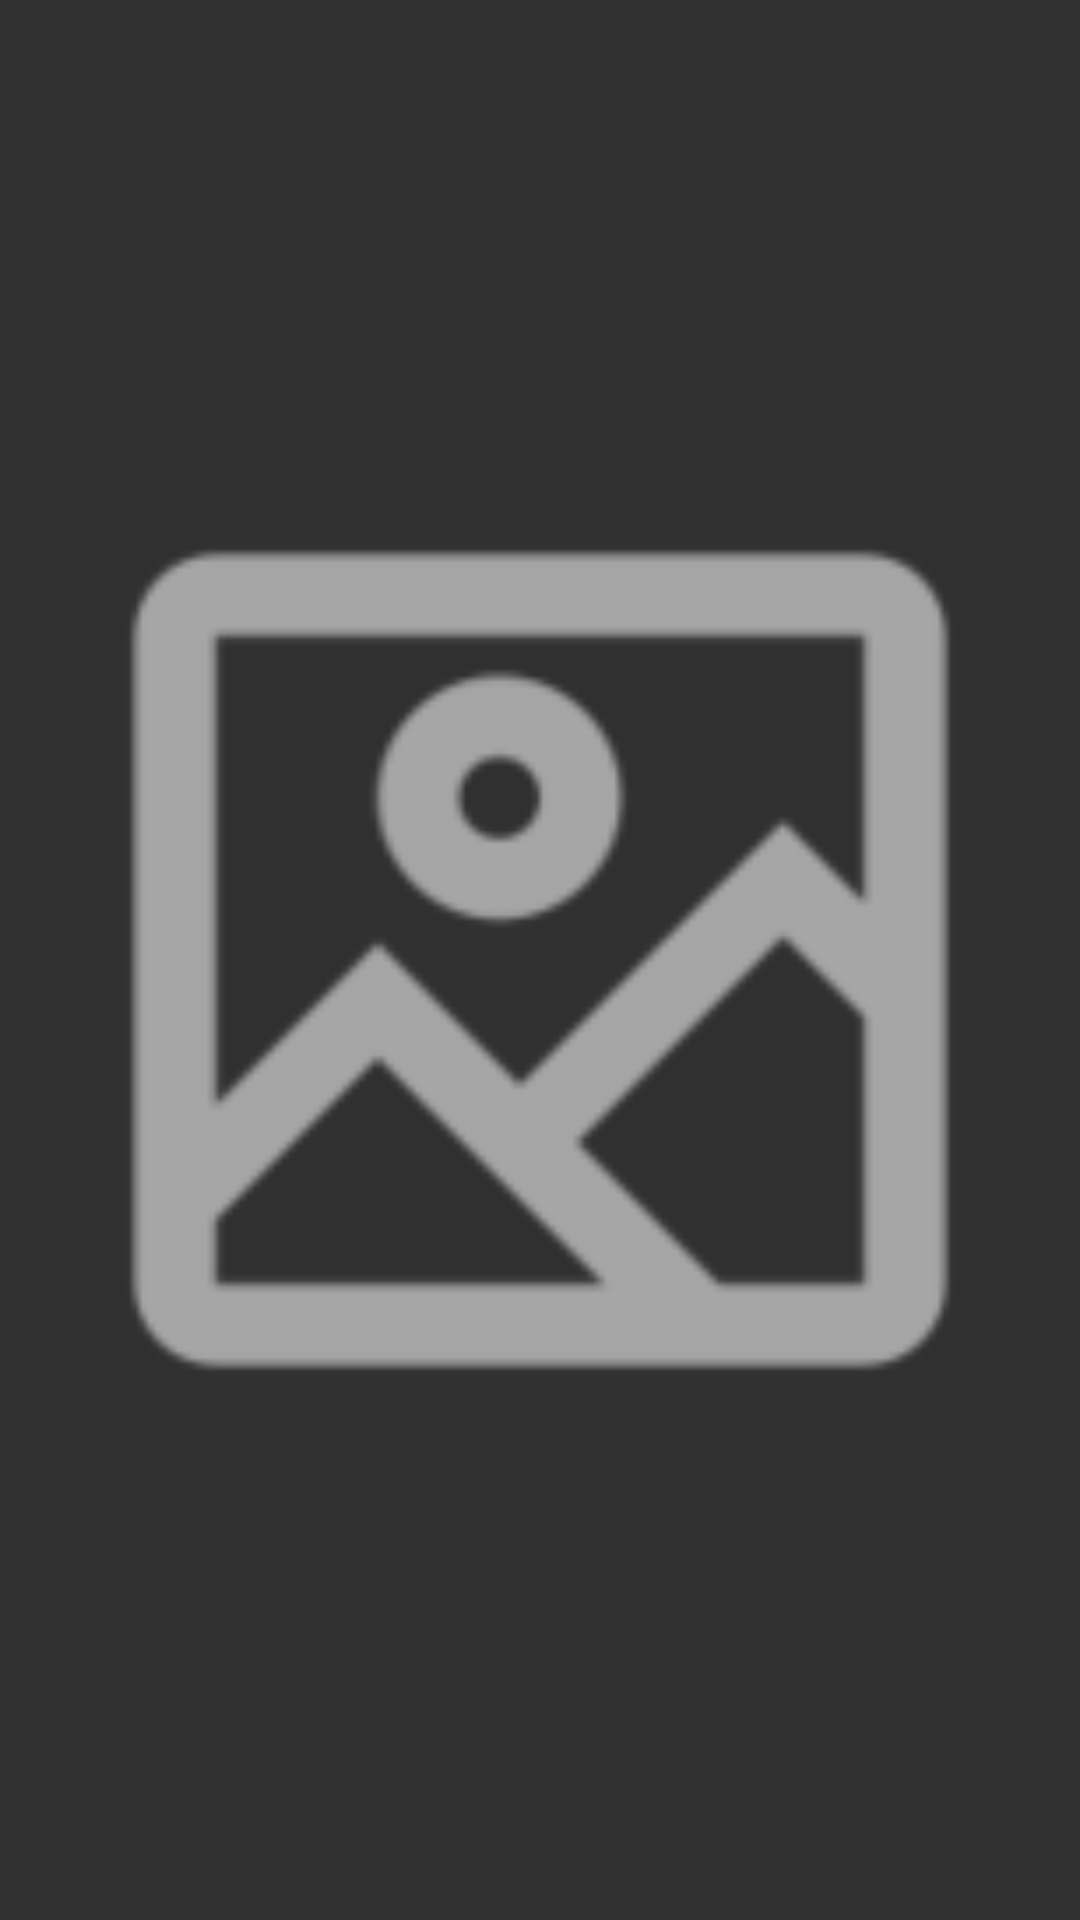

Write the Android layout XML for this screen, with the resource values it uses.
<!-- AndroidManifest.xml: application theme AppTheme -->
<!-- res/layout/activity_image.xml -->
<?xml version="1.0" encoding="utf-8"?>
<FrameLayout xmlns:android="http://schemas.android.com/apk/res/android"
    xmlns:app="http://schemas.android.com/apk/res-auto"
    android:layout_width="match_parent"
    android:layout_height="match_parent">

    <ImageView
        android:id="@+id/image"
        android:layout_width="300dp"
        android:layout_height="300dp"
        android:layout_gravity="center"
        app:srcCompat="@drawable/image" />
</FrameLayout>
<!-- resources referenced by this layout -->
<resources>
  <!-- drawable image: png bitmap (drawable, 47866 bytes) -->
  <style name="AppTheme" parent="@style/Theme.AppCompat.NoActionBar">
          <item name="cardViewStyle">@style/CardView</item>
      </style>
</resources>
